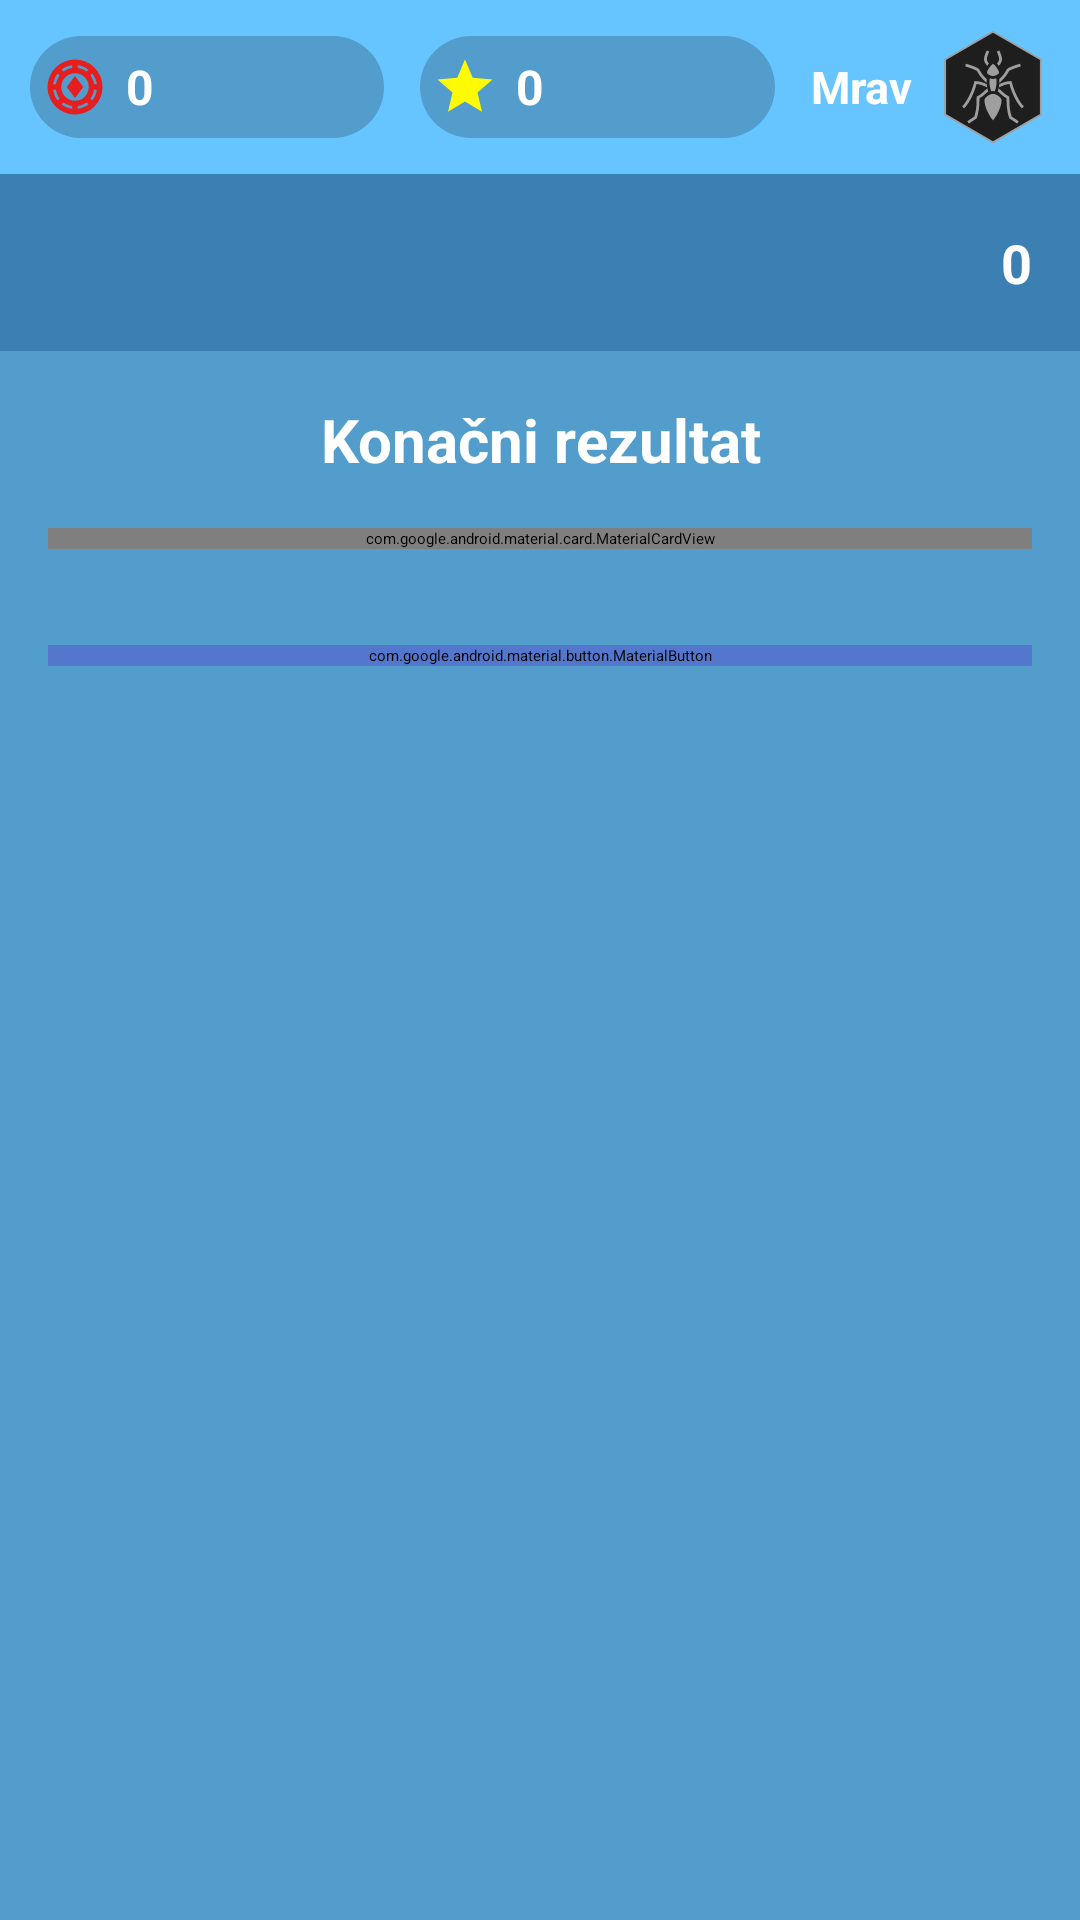

Write the Android layout XML for this screen, with the resource values it uses.
<!-- AndroidManifest.xml: application theme Theme.Slagalica -->
<!-- res/layout/activity_match_summary.xml -->
<?xml version="1.0" encoding="utf-8"?>
<androidx.constraintlayout.widget.ConstraintLayout xmlns:android="http://schemas.android.com/apk/res/android"
    xmlns:app="http://schemas.android.com/apk/res-auto"
    android:id="@+id/main"
    android:layout_width="match_parent"
    android:layout_height="match_parent"
    android:background="#529dcc">

    <LinearLayout
        android:layout_width="match_parent"
        android:layout_height="match_parent"
        android:orientation="vertical">

        <include layout="@layout/top_bar" />

        <include layout="@layout/player_score_row_local" />

        <TextView
            android:layout_width="match_parent"
            android:layout_height="wrap_content"
            android:layout_marginTop="16dp"
            android:gravity="center"
            android:text="Konačni rezultat"
            android:textColor="@android:color/white"
            android:textSize="20sp"
            android:textStyle="bold" />

        <com.google.android.material.card.MaterialCardView
            android:layout_width="match_parent"
            android:layout_height="wrap_content"
            android:layout_margin="16dp"
            app:cardBackgroundColor="@color/button_default_color"
            app:cardCornerRadius="16dp"
            app:cardElevation="8dp"
            app:strokeColor="@color/button_default_border"
            app:strokeWidth="2dp">

            <TextView
                android:id="@+id/matchSummaryText"
                android:layout_width="match_parent"
                android:layout_height="wrap_content"
                android:padding="16dp"
                android:text="Igrač 1: 0\nIgrač 2: 0"
                android:textColor="@android:color/white"
                android:textSize="18sp"
                android:textStyle="bold"
                android:gravity="center" />
        </com.google.android.material.card.MaterialCardView>

        <com.google.android.material.button.MaterialButton
            android:id="@+id/buttonBackToMain"
            android:layout_width="match_parent"
            android:layout_height="wrap_content"
            android:layout_margin="16dp"
            android:text="Nazad na početnu"
            android:textColor="@android:color/white"
            android:backgroundTint="@color/button_default_color"
            app:cornerRadius="12dp"
            app:strokeColor="@color/button_default_border"
            app:strokeWidth="2dp" />
    </LinearLayout>

</androidx.constraintlayout.widget.ConstraintLayout>
<!-- res/layout/top_bar.xml (included above) -->
<?xml version="1.0" encoding="utf-8"?>
<LinearLayout xmlns:android="http://schemas.android.com/apk/res/android"
    android:layout_width="match_parent"
    android:layout_height="wrap_content"
    android:orientation="horizontal"
    android:padding="10dp"
    android:gravity="center_vertical"
    android:background="#66C4FF"
    android:elevation="4dp">

    
    <LinearLayout
        android:layout_width="0dp"
        android:layout_height="34dp"
        android:layout_weight="1"
        android:orientation="horizontal"
        android:gravity="center_vertical"
        android:background="@drawable/pill_bg"
        android:layout_marginEnd="6dp"
        android:paddingStart="4dp"
        android:paddingEnd="10dp">

        <ImageView
            android:layout_width="22dp"
            android:layout_height="22dp"
            android:src="@drawable/ic_token"
            android:contentDescription="Tokeni" />

        <TextView
            android:id="@+id/topBarTokenCount"
            android:layout_width="wrap_content"
            android:layout_height="wrap_content"
            android:text="0"
            android:textColor="#FFFFFF"
            android:textSize="16sp"
            android:textStyle="bold"
            android:layout_marginStart="6dp" />
    </LinearLayout>

    
    <LinearLayout
        android:layout_width="0dp"
        android:layout_height="34dp"
        android:layout_weight="1"
        android:orientation="horizontal"
        android:gravity="center_vertical"
        android:background="@drawable/pill_bg"
        android:layout_marginStart="6dp"
        android:layout_marginEnd="12dp"
        android:paddingStart="4dp"
        android:paddingEnd="10dp">

        <ImageView
            android:layout_width="22dp"
            android:layout_height="22dp"
            android:src="@drawable/ic_star"
            android:contentDescription="Zvezde" />

        <TextView
            android:id="@+id/topBarStarCount"
            android:layout_width="wrap_content"
            android:layout_height="wrap_content"
            android:text="0"
            android:textColor="#FFFFFF"
            android:textSize="16sp"
            android:textStyle="bold"
            android:layout_marginStart="6dp" />
    </LinearLayout>

    
    <LinearLayout
        android:layout_width="wrap_content"
        android:layout_height="wrap_content"
        android:orientation="horizontal"
        android:gravity="center_vertical">

        <TextView
            android:id="@+id/topBarLeagueText"
            android:layout_width="wrap_content"
            android:layout_height="wrap_content"
            android:text="Mrav"
            android:textColor="#FFFFFF"
            android:textSize="15sp"
            android:textStyle="bold"
            android:gravity="center"
            android:maxLines="1"
            android:layout_marginEnd="8dp" />

        <ImageView
            android:id="@+id/topBarLeagueIcon"
            android:layout_width="38dp"
            android:layout_height="38dp"
            android:src="@drawable/ant"
            android:contentDescription="Liga" />
    </LinearLayout>
</LinearLayout>
<!-- res/layout/player_score_row_local.xml (included above) -->
<?xml version="1.0" encoding="utf-8"?>
<LinearLayout xmlns:android="http://schemas.android.com/apk/res/android"
    android:id="@+id/playerScoreRow"
    android:layout_width="match_parent"
    android:layout_height="wrap_content"
    android:orientation="horizontal"
    android:gravity="center_vertical"
    android:paddingVertical="8dp"
    android:paddingHorizontal="16dp"
    android:background="#3B7FB3">

    <TextView
        android:id="@+id/gameNameText"
        android:layout_width="0dp"
        android:layout_height="wrap_content"
        android:layout_weight="1"
        android:text=""
        android:textColor="#FFFFFF"
        android:textSize="14sp"
        android:textStyle="bold" />

    <TextView
        android:id="@+id/timerText"
        android:layout_width="wrap_content"
        android:layout_height="wrap_content"
        android:text=""
        android:textSize="32sp"
        android:textStyle="bold"
        android:gravity="center"
        android:textColor="#FFFFFF"
        android:layout_marginHorizontal="12dp" />

    <TextView
        android:id="@+id/scoreText"
        android:layout_width="0dp"
        android:layout_height="wrap_content"
        android:layout_weight="1"
        android:text="0"
        android:textColor="#FFFFFF"
        android:textSize="18sp"
        android:textStyle="bold"
        android:gravity="end" />

</LinearLayout>
<!-- resources referenced by this layout -->
<resources>
  <color name="button_default_border">#4768B3</color>
  <color name="button_default_color">#5277CC</color>
  <!-- drawable ant: vector/xml drawable (drawable, 3756 chars, omitted) -->
  <!-- drawable ic_star (drawable) -->
  <vector xmlns:android="http://schemas.android.com/apk/res/android" android:height="24dp" android:tint="#FFFB00" android:viewportHeight="24" android:viewportWidth="24" android:width="24dp">
        
      <path android:fillColor="@android:color/white" android:pathData="M12,17.27L18.18,21l-1.64,-7.03L22,9.24l-7.19,-0.61L12,2 9.19,8.63 2,9.24l5.46,4.73L5.82,21z"/>
      
  </vector>
  <!-- drawable ic_token (drawable) -->
  <vector xmlns:android="http://schemas.android.com/apk/res/android"
      android:width="24dp"
      android:height="24dp"
      android:viewportWidth="960"
      android:viewportHeight="960">
    <path
        android:pathData="M480,880q-83,0 -156,-31.5T197,763q-54,-54 -85.5,-127T80,480q0,-83 31.5,-156T197,197q54,-54 127,-85.5T480,80q83,0 156,31.5T763,197q54,54 85.5,127T880,480q0,83 -31.5,156T763,763q-54,54 -127,85.5T480,880ZM440,797v-40q-35,-5 -67.5,-19T312,704l-28,29q33,26 72.5,42.5T440,797ZM520,797q44,-5 83.5,-21.5T676,733l-28,-29q-28,20 -60.5,34T520,757v40ZM480,680q83,0 141.5,-58.5T680,480q0,-83 -58.5,-141.5T480,280q-83,0 -141.5,58.5T280,480q0,83 58.5,141.5T480,680ZM733,676q26,-33 42.5,-72.5T797,520h-40q-5,35 -19,67.5T704,648l29,28ZM227,676 L256,647q-20,-28 -34,-60t-19,-67h-40q5,44 21.5,83.5T227,676ZM480,640L360,480l120,-160 120,160 -120,160ZM163,440h40q5,-35 19,-67t34,-60l-29,-29q-26,33 -42.5,72.5T163,440ZM757,440h40q-5,-44 -22,-83.5T732,284l-28,28q20,28 34,60.5t19,67.5ZM313,256q28,-20 60,-34t67,-19v-40q-44,5 -83.5,21.5T284,227l29,29ZM648,256 L676,228q-33,-26 -72.5,-43T520,163v40q35,5 67.5,19t60.5,34Z"
        android:fillColor="#e61e1e"/>
  </vector>
  <!-- drawable pill_bg (drawable) -->
  <?xml version="1.0" encoding="utf-8"?>
  <shape xmlns:android="http://schemas.android.com/apk/res/android"
      android:shape="rectangle">
      <solid android:color="#33000000" />
      <corners android:radius="17dp" />
  </shape>
</resources>
